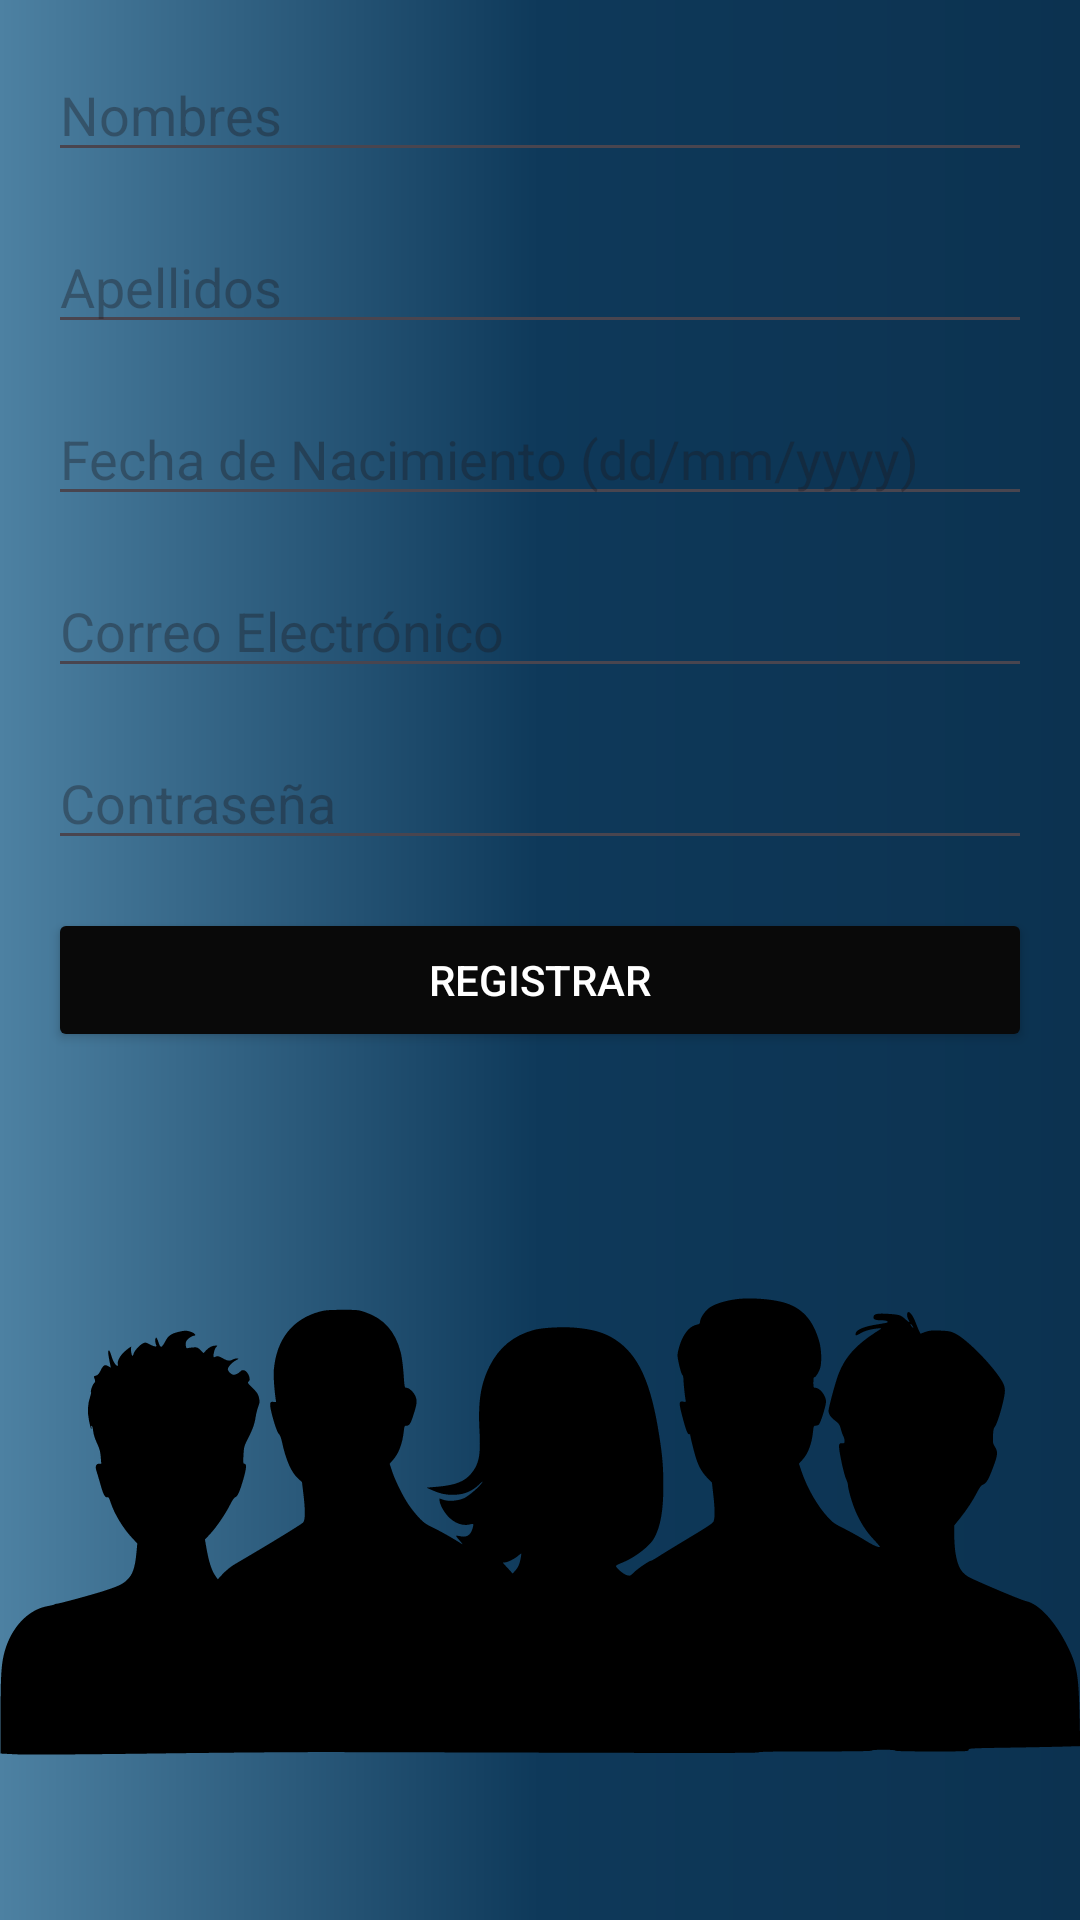

Here is an Android app screen rendered from its layout file. Give the layout XML and the strings, colors and styles it references.
<!-- AndroidManifest.xml: application theme Theme.ZonaHumedal -->
<!-- res/layout/relative_layout.xml -->
<?xml version="1.0" encoding="utf-8"?>
<RelativeLayout xmlns:android="http://schemas.android.com/apk/res/android"
    xmlns:app="http://schemas.android.com/apk/res-auto"
    android:layout_width="match_parent"
    android:layout_height="match_parent"
    android:background="@drawable/bg_color">

        <EditText
            android:id="@+id/editTextFirstName"
            android:textColor="@android:color/white"
            android:layout_width="match_parent"
            android:layout_height="wrap_content"
            android:hint="Nombres"
            android:layout_marginStart="16dp"
            android:layout_marginTop="16dp"
            android:layout_marginEnd="16dp"/>

        <EditText
            android:id="@+id/editTextLastName"
            android:textColor="@android:color/white"
            android:layout_width="match_parent"
            android:layout_height="wrap_content"
            android:hint="Apellidos"
            android:layout_below="@id/editTextFirstName"
            android:layout_marginStart="16dp"
            android:layout_marginTop="16dp"
            android:layout_marginEnd="16dp"/>

        <EditText
            android:id="@+id/editTextDateOfBirth"
            android:textColor="@android:color/white"
            android:layout_width="match_parent"
            android:layout_height="wrap_content"
            android:hint="Fecha de Nacimiento (dd/mm/yyyy)"
            android:layout_below="@id/editTextLastName"
            android:layout_marginStart="16dp"
            android:layout_marginTop="16dp"
            android:layout_marginEnd="16dp"/>

        <EditText
            android:id="@+id/editTextEmail"
            android:textColor="@android:color/white"
            android:layout_width="match_parent"
            android:layout_height="wrap_content"
            android:hint="Correo Electrónico"
            android:layout_below="@id/editTextDateOfBirth"
            android:layout_marginStart="16dp"
            android:layout_marginTop="16dp"
            android:layout_marginEnd="16dp"
            android:inputType="textEmailAddress"/>

        <EditText
            android:id="@+id/editTextPassword"
            android:textColor="@android:color/white"
            android:layout_width="match_parent"
            android:layout_height="wrap_content"
            android:hint="Contraseña"
            android:layout_below="@id/editTextEmail"
            android:layout_marginStart="16dp"
            android:layout_marginTop="16dp"
            android:layout_marginEnd="16dp"
            android:inputType="textPassword"/>

        <Button
            android:id="@+id/buttonRegister"
            android:textColor="@color/white"
            android:layout_width="match_parent"
            android:layout_height="wrap_content"
            android:onClick="Relative_layout"
            android:layout_below="@id/editTextPassword"
            android:layout_marginStart="16dp"
            android:layout_marginTop="16dp"
            android:layout_marginEnd="16dp"
            android:backgroundTint="#090909"
            android:text="Registrar" />

        <ImageView
            android:id="@+id/imageView2"
            android:layout_width="match_parent"
            android:layout_height="292dp"
            android:layout_below="@+id/buttonRegister"
            android:layout_marginTop="27dp"
            app:srcCompat="@drawable/_04728" />

    </RelativeLayout>
<!-- resources referenced by this layout -->
<resources>
  <!-- drawable _04728: vector/xml drawable (drawable, 6723 chars, omitted) -->
  <!-- drawable bg_color (drawable) -->
  <?xml version="1.0" encoding="utf-8"?>
  <shape xmlns:android="http://schemas.android.com/apk/res/android">
  
  
     <gradient
         android:angle="0"
         android:centerColor="#0E395A"
         android:endColor="#0C3250"
         android:startColor="#4d81a2"
  
         />
  
  </shape>
  <style name="Theme.ZonaHumedal" parent="Base.Theme.ZonaHumedal" />
  <style name="Base.Theme.ZonaHumedal" parent="Theme.Material3.DayNight.NoActionBar">
          
          
      </style>
  <!-- not gathered from this repository: default colours our renderer supplied (Android Studio template values) -->
  <color name="white">#FFFFFFFF</color>
</resources>
